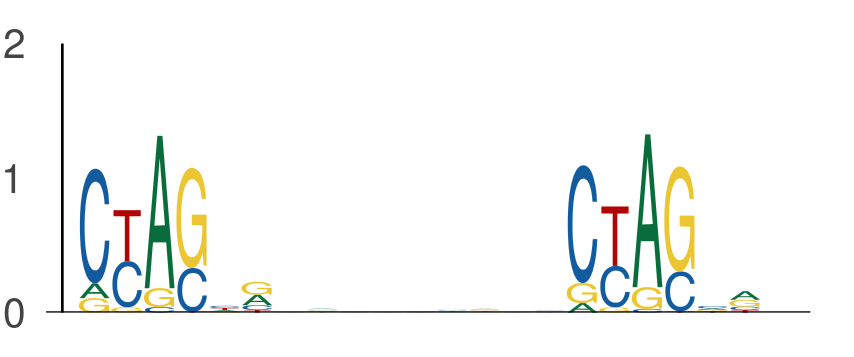

The table this chart was drawn from, first rows:
seq_index, start_position, end_position, is_reversed_complement
1702, 40, 46, 0
1702, 55, 61, 0
1702, 37, 43, 0
1702, 52, 58, 0
1955, 90, 96, 0
1955, 105, 111, 0
5434, 113, 119, 0
5434, 128, 134, 0
1101, 43, 49, 0
1101, 58, 64, 0
5377, 97, 103, 0
5377, 112, 118, 0
1768, 31, 37, 0
1768, 46, 52, 0
1768, 46, 52, 0
1768, 61, 67, 0
615, 132, 138, 0
615, 147, 153, 0
1844, 39, 45, 0
1844, 54, 60, 0
2139, 38, 44, 0
2139, 53, 59, 0
1273, 102, 108, 0
1273, 117, 123, 0
1273, 146, 152, 0
1273, 161, 167, 0
3051, 7, 13, 0
3051, 22, 28, 0
4922, 121, 127, 0
4922, 136, 142, 0
2074, 13, 19, 0
2074, 28, 34, 0
907, 25, 31, 0
907, 40, 46, 0
5840, 101, 107, 0
5840, 116, 122, 0
1301, 48, 54, 0
1301, 63, 69, 0
1636, 108, 114, 0
1636, 123, 129, 0
315, 22, 28, 0
315, 37, 43, 0
2387, 48, 54, 0
2387, 63, 69, 0
6110, 108, 114, 0
6110, 123, 129, 0
235, 146, 152, 0
235, 161, 167, 0
4146, 15, 21, 0
4146, 30, 36, 0
607, 17, 23, 0
607, 32, 38, 0
5459, 75, 81, 0
5459, 90, 96, 0
196, 28, 34, 0
196, 43, 49, 0
407, 25, 31, 0
407, 40, 46, 0
5148, 137, 143, 0
5148, 152, 158, 0
... 836 more rows
